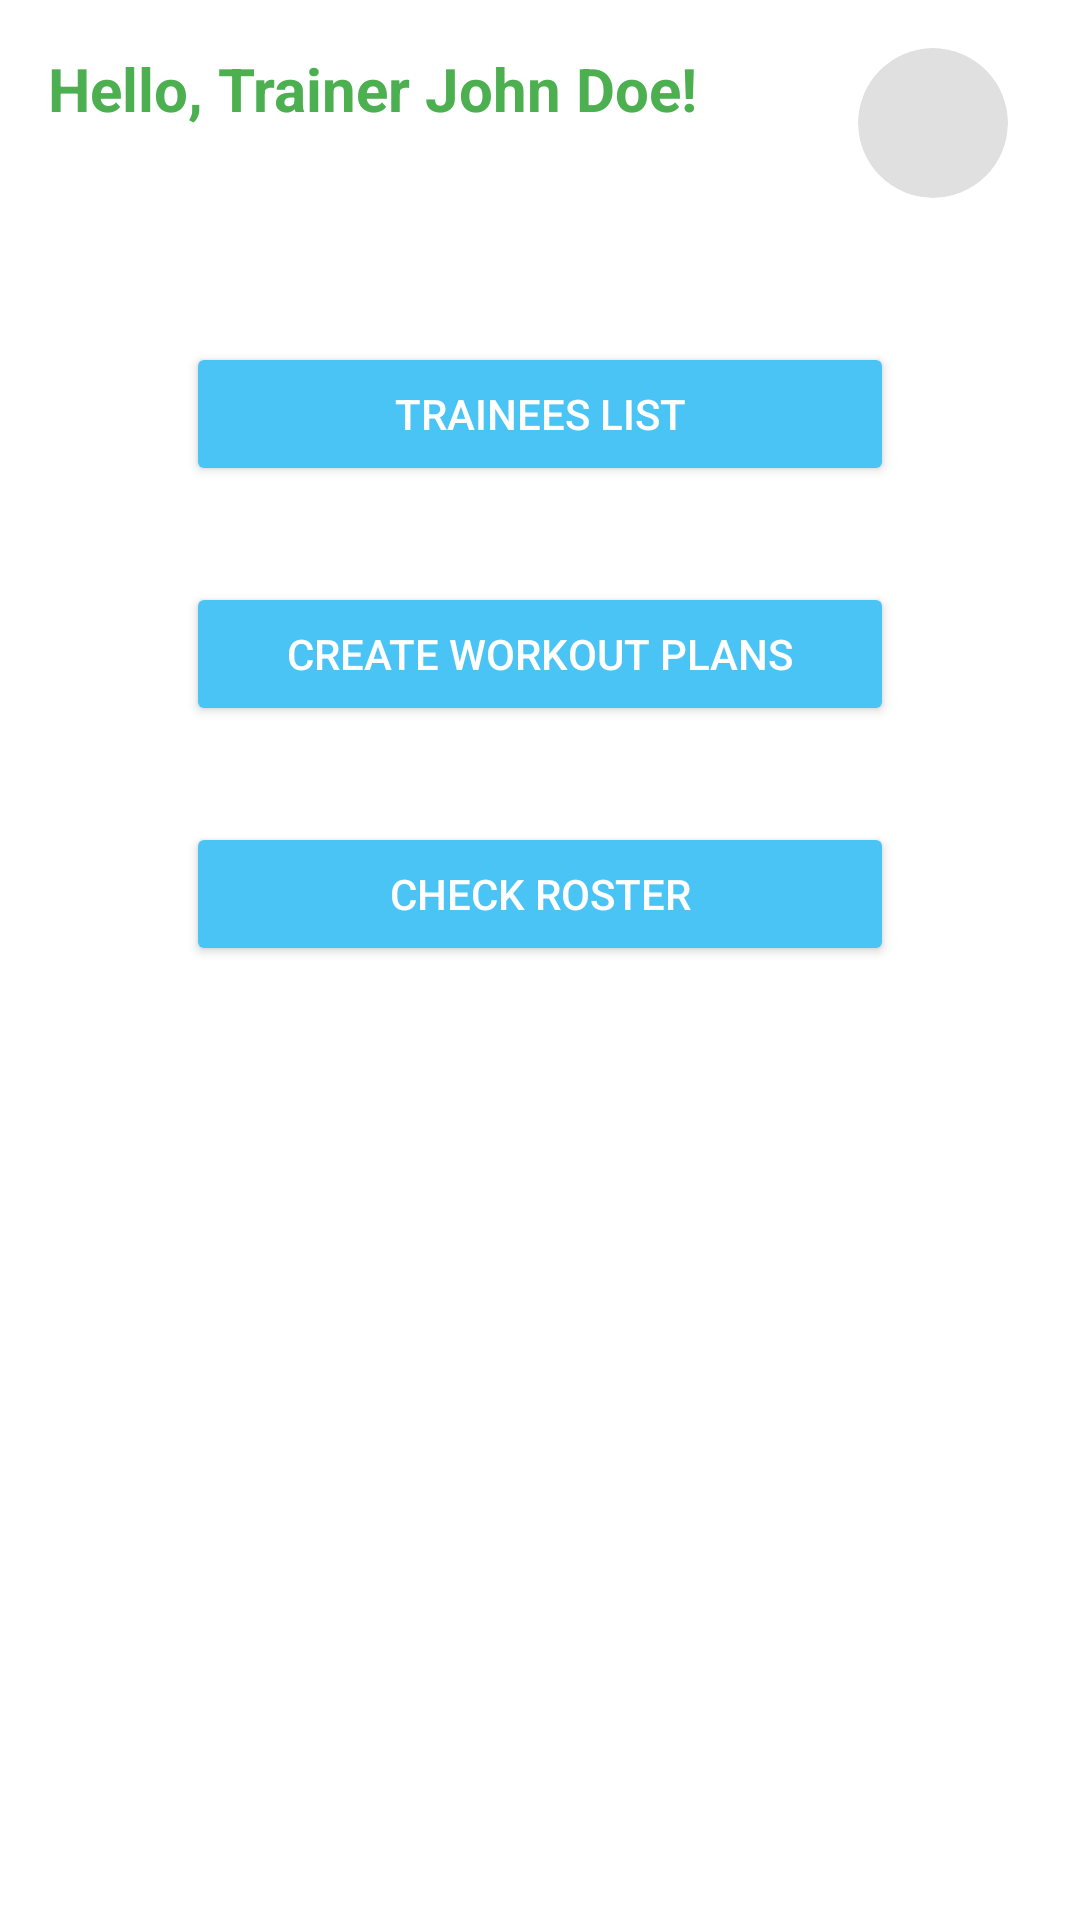

Here is an Android app screen rendered from its layout file. Give the layout XML and the strings, colors and styles it references.
<!-- AndroidManifest.xml: application theme Theme.GoFitHub -->
<!-- res/layout/activity_trainer_dashboard.xml -->
<?xml version="1.0" encoding="utf-8"?>
<androidx.constraintlayout.widget.ConstraintLayout
    xmlns:android="http://schemas.android.com/apk/res/android"
    xmlns:app="http://schemas.android.com/apk/res-auto"
    xmlns:tools="http://schemas.android.com/tools"
    android:layout_width="match_parent"
    android:layout_height="match_parent"
    android:background="#FFFFFF"
    tools:context=".TrainerDashboardActivity">

    
    <LinearLayout
        android:id="@+id/header"
        android:layout_width="match_parent"
        android:layout_height="wrap_content"
        android:orientation="horizontal"
        android:padding="16dp"
        app:layout_constraintTop_toTopOf="parent">

        <TextView
            android:id="@+id/textViewHelloTrainer"
            android:layout_width="0dp"
            android:layout_height="wrap_content"
            android:layout_weight="1"
            android:text="Hello, Trainer John Doe!"
            android:textColor="#4CAF50"
            android:textSize="20sp"
            android:textStyle="bold" />

        <ImageView
            android:id="@+id/trainerProfilePic"
            android:layout_width="50dp"
            android:layout_height="50dp"
            android:layout_marginStart="8dp"
            android:layout_marginEnd="8dp"
            android:background="@drawable/circle_background"
            android:clipToOutline="true"
            android:scaleType="centerCrop"
            tools:srcCompat="@tools:sample/avatars" />
    </LinearLayout>

    
    <LinearLayout
        android:id="@+id/buttonSection"
        android:layout_width="300dp"
        android:layout_height="wrap_content"
        android:orientation="vertical"
        android:padding="16dp"
        app:layout_constraintEnd_toEndOf="parent"
        app:layout_constraintStart_toStartOf="parent"
        app:layout_constraintTop_toBottomOf="@id/header">

        <Button
            android:id="@+id/traineesListButton"
            android:layout_width="match_parent"
            android:layout_height="wrap_content"
            android:layout_margin="16dp"
            android:layout_marginBottom="8dp"
            android:layout_weight="1"
            android:backgroundTint="@color/button_color"
            android:text="Trainees List"
            android:textColor="@android:color/white"
            app:layout_constraintBottom_toBottomOf="parent"
            app:layout_constraintEnd_toEndOf="parent"
            app:layout_constraintStart_toStartOf="parent" />

        <Button
            android:id="@+id/createWorkoutPlansButton"
            android:layout_width="match_parent"
            android:layout_height="wrap_content"
            android:layout_margin="16dp"
            android:layout_weight="1"
            android:backgroundTint="@color/button_color"
            android:text="Create Workout Plans"
            android:textColor="@android:color/white"
            app:layout_constraintBottom_toBottomOf="parent"
            app:layout_constraintEnd_toEndOf="parent"
            app:layout_constraintStart_toStartOf="parent" />


        <Button
            android:id="@+id/checkRosterButton"
            android:layout_width="match_parent"
            android:layout_height="wrap_content"
            android:layout_margin="16dp"
            android:layout_weight="1"
            android:backgroundTint="@color/button_color"
            android:text="Check Roster"
            android:textColor="@android:color/white"
            app:layout_constraintBottom_toBottomOf="parent"
            app:layout_constraintEnd_toEndOf="parent"
            app:layout_constraintStart_toStartOf="parent" />
    </LinearLayout>


</androidx.constraintlayout.widget.ConstraintLayout>
<!-- resources referenced by this layout -->
<resources>
  <color name="button_color">#4AC3F5</color>
  <!-- drawable circle_background (drawable) -->
  <?xml version="1.0" encoding="utf-8"?>
  <shape xmlns:android="http://schemas.android.com/apk/res/android">
      <solid android:color="#E0E0E0" /> 
      <corners android:radius="50dp" /> 
  </shape>
  <style name="Theme.GoFitHub" parent="Base.Theme.GoFitHub" />
  <style name="Base.Theme.GoFitHub" parent="Theme.Material3.DayNight.NoActionBar">
          
          
      </style>
</resources>
